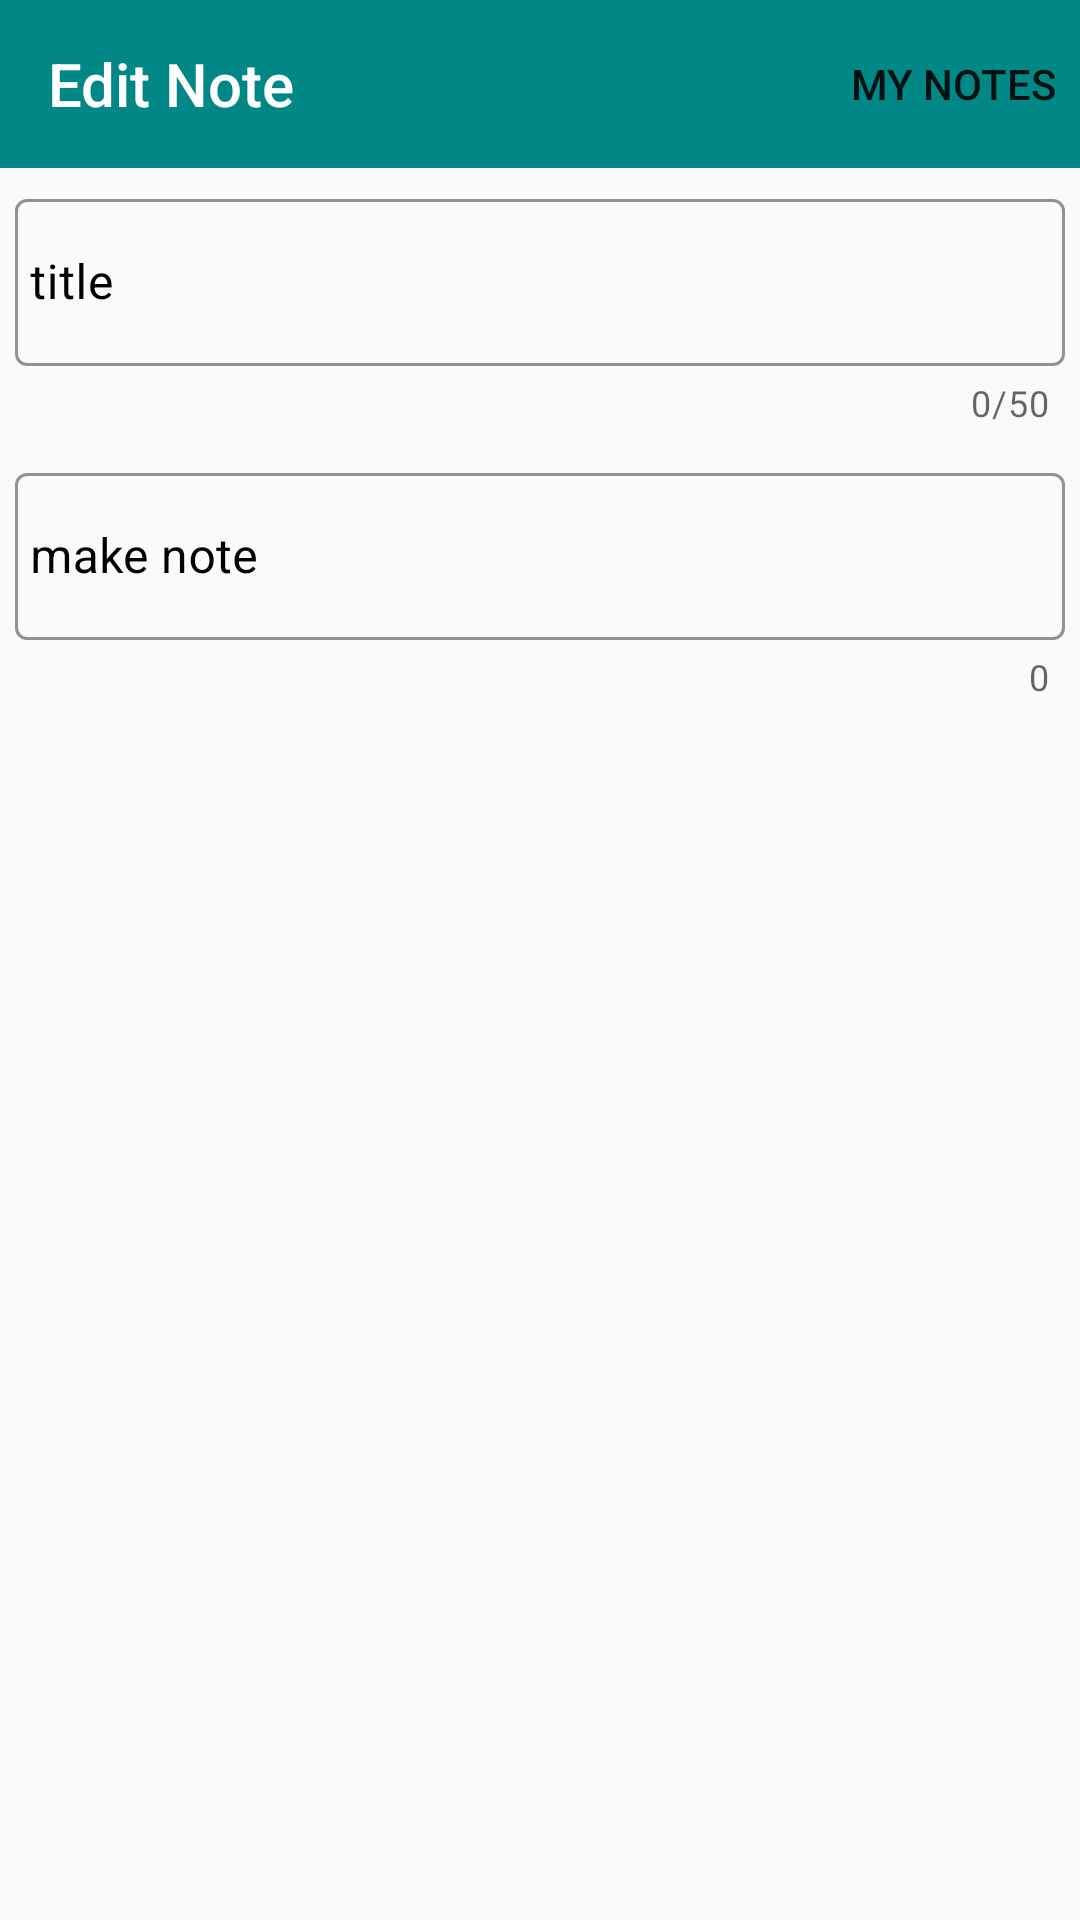

Reconstruct the res/layout file that produces this screen, plus the resources it refers to.
<!-- AndroidManifest.xml: application theme Theme.MyNotes -->
<!-- res/layout/fragment_add_notes.xml -->
<?xml version="1.0" encoding="utf-8"?>
<FrameLayout xmlns:android="http://schemas.android.com/apk/res/android"
    xmlns:tools="http://schemas.android.com/tools"
    android:layout_width="match_parent"
    android:layout_height="match_parent"
    tools:context=".fragments.AddNotesFragment">

    <include layout="@layout/fragment_edit_des"/>
</FrameLayout>
<!-- res/layout/fragment_edit_des.xml (included above) -->
<?xml version="1.0" encoding="utf-8"?>
<RelativeLayout xmlns:android="http://schemas.android.com/apk/res/android"
    xmlns:tools="http://schemas.android.com/tools"
    android:layout_width="match_parent"
    android:layout_height="match_parent"
    xmlns:app="http://schemas.android.com/apk/res-auto"
    tools:context=".fragments.EditDesFragment">

    <com.google.android.material.appbar.MaterialToolbar
        android:id="@+id/tool_bar"
        android:layout_width="match_parent"
        android:layout_height="wrap_content"
        app:menu="@menu/des_menu"
        app:title="Edit Note"
        app:titleTextColor="@color/white"
        android:background="@color/teal_700"/>

    <com.google.android.material.textfield.TextInputLayout
        android:id="@+id/title_layout"
        android:layout_width="match_parent"
        android:layout_below="@+id/tool_bar"
        android:layout_height="wrap_content"
        android:hint="@string/title"
        app:counterMaxLength="50"
        android:layout_margin="5dp"
        style="@style/Widget.MaterialComponents.TextInputLayout.OutlinedBox"
        app:boxStrokeColor="@color/teal_700"
        app:counterEnabled="true"
        app:hintTextColor="@color/teal_700"
        android:textColorHint="@color/black">

        <com.google.android.material.textfield.TextInputEditText
            android:id="@+id/title_et"
            android:layout_width="match_parent"
            android:layout_height="wrap_content"
            android:inputType="textMultiLine"
            android:paddingHorizontal="5dp"
            android:maxLines="5"
            android:maxLength="50"
            android:textColor="@color/black"
            android:textColorHint="@color/black" />
    </com.google.android.material.textfield.TextInputLayout>

    <com.google.android.material.textfield.TextInputLayout
        android:id="@+id/desc_layout"
        android:layout_width="match_parent"
        android:layout_below="@+id/title_layout"
        android:layout_height="wrap_content"
        android:layout_margin="5dp"
        style="@style/Widget.MaterialComponents.TextInputLayout.OutlinedBox"
        app:boxStrokeColor="@color/teal_700"
        app:counterEnabled="true"
        android:hint="@string/make_note"
        app:hintTextColor="@color/teal_700"
        android:textColorHint="@color/black">

    <com.google.android.material.textfield.TextInputEditText
        android:id="@+id/desc_et"
        android:layout_width="match_parent"
        android:layout_height="wrap_content"
        android:inputType="textMultiLine"
        android:paddingHorizontal="5dp"
        android:textColor="@color/black"/>

    </com.google.android.material.textfield.TextInputLayout>

</RelativeLayout>
<!-- resources referenced by this layout -->
<resources>
  <color name="black">#FF000000</color>
  <color name="teal_700">#FF018786</color>
  <color name="white">#FFFFFFFF</color>
  <string name="make_note">make note</string>
  <string name="title">title</string>
  <style name="Theme.MyNotes" parent="Theme.MaterialComponents.DayNight.NoActionBar.Bridge">
          
          <item name="colorPrimary">@color/purple_500</item>
          <item name="colorPrimaryVariant">@color/purple_700</item>
          <item name="colorOnPrimary">@color/white</item>
          
          <item name="colorSecondary">@color/teal_200</item>
          <item name="colorSecondaryVariant">@color/teal_700</item>
          <item name="colorOnSecondary">@color/black</item>
          
          <item name="android:statusBarColor" tools:targetApi="l">?attr/colorPrimaryVariant</item>
          
      </style>
  <color name="purple_500">#959398</color>
  <color name="purple_700">#04504F</color>
  <color name="teal_200">#FF03DAC5</color>
</resources>
